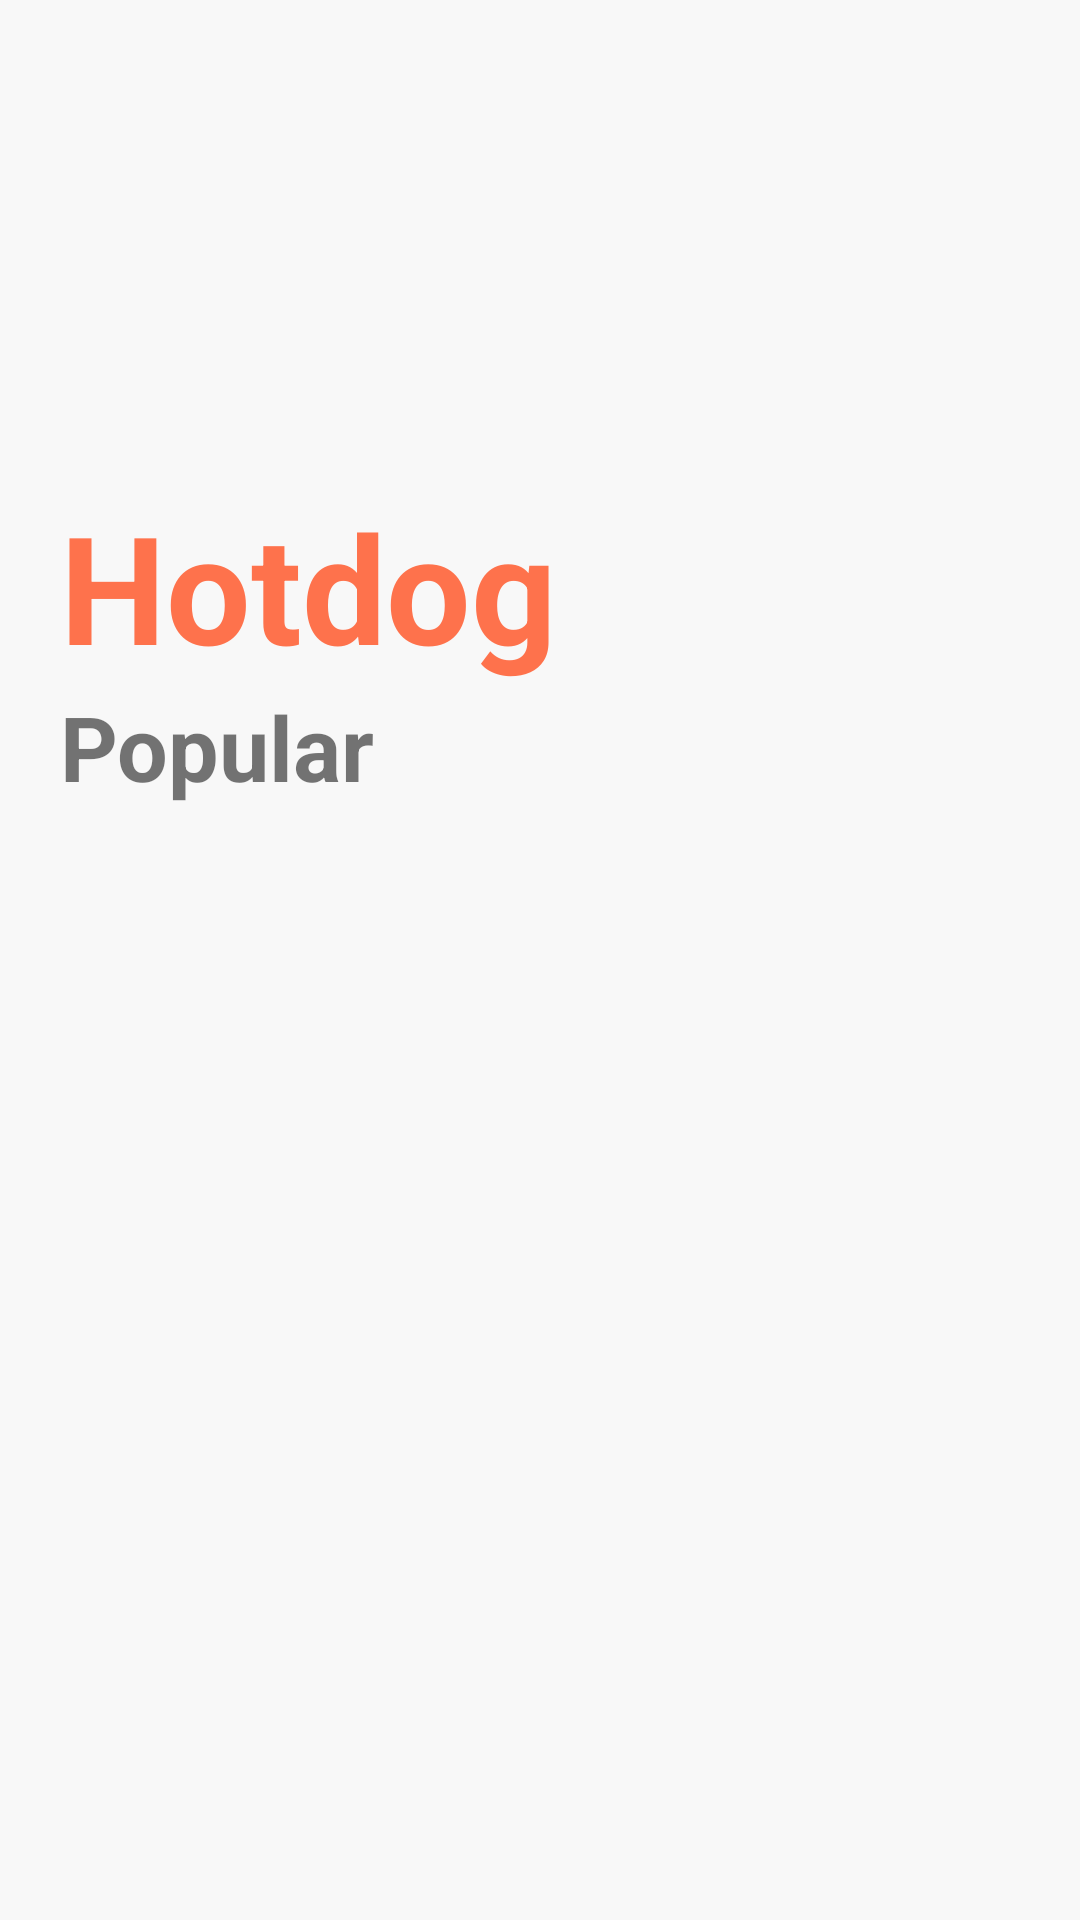

The Android layout XML behind this screen, and the referenced resources:
<!-- AndroidManifest.xml: application theme Theme.Food_Hub_final_project -->
<!-- res/layout/activity_food_category_three.xml -->
<?xml version="1.0" encoding="utf-8"?>
<RelativeLayout xmlns:android="http://schemas.android.com/apk/res/android"
    xmlns:app="http://schemas.android.com/apk/res-auto"
    xmlns:tools="http://schemas.android.com/tools"
    android:layout_width="match_parent"
    android:layout_height="match_parent"
    tools:context=".Food_Categories.Food_Category_three"
    android:background="@color/background">

    <ImageView
        android:id="@+id/back_btn2"
        android:layout_width="wrap_content"
        android:layout_height="wrap_content"
        android:layout_marginStart="10dp"
        android:layout_marginTop="10dp"
        android:layout_marginEnd="10dp"
        android:layout_marginBottom="10dp"
        android:src="@drawable/back_icon"></ImageView>

    <ImageView
        android:id="@+id/img"
        android:layout_width="233dp"
        android:layout_height="162dp"
        android:layout_marginStart="250dp"
        android:src="@drawable/hotdogs"></ImageView>

    <TextView
        android:id="@+id/title"
        android:layout_width="wrap_content"
        android:layout_height="wrap_content"
        android:layout_below="@+id/img"
        android:layout_marginStart="20dp"
        android:text="Hotdog"
        android:textColor="@color/colorPrimary"
        android:textSize="50sp"
        android:textStyle="bold"></TextView>
    <TextView
        android:id="@+id/pop"
        android:layout_width="wrap_content"
        android:layout_height="wrap_content"
        android:textSize="30sp"
        android:text="Popular"
        android:textStyle="bold"
        android:layout_marginStart="20dp"
        android:layout_below="@+id/title"
        ></TextView>

    <androidx.recyclerview.widget.RecyclerView
        android:id="@+id/rec"
        android:layout_width="wrap_content"
        android:layout_height="wrap_content"
        android:layout_centerHorizontal="true"
        android:layout_below="@+id/pop"></androidx.recyclerview.widget.RecyclerView>

</RelativeLayout>
<!-- resources referenced by this layout -->
<resources>
  <color name="background">#F8F8F8</color>
  <color name="colorPrimary">#FE724C</color>
  <style name="Theme.Food_Hub_final_project" parent="Theme.MaterialComponents.DayNight.NoActionBar">
          
          <item name="colorPrimary">@color/purple_500</item>
          <item name="colorPrimaryVariant">@color/purple_700</item>
          <item name="colorOnPrimary">@color/white</item>
          
          <item name="colorSecondary">@color/teal_200</item>
          <item name="colorSecondaryVariant">@color/teal_700</item>
          <item name="colorOnSecondary">@color/black</item>
          
          <item name="android:statusBarColor" tools:targetApi="l">?attr/colorPrimaryVariant</item>
          
      </style>
  <color name="purple_500">#FF6200EE</color>
  <color name="purple_700">#FF3700B3</color>
  <color name="white">#FFFFFF</color>
  <color name="teal_200">#FF03DAC5</color>
  <color name="teal_700">#FF018786</color>
  <color name="black">#FF000000</color>
</resources>
